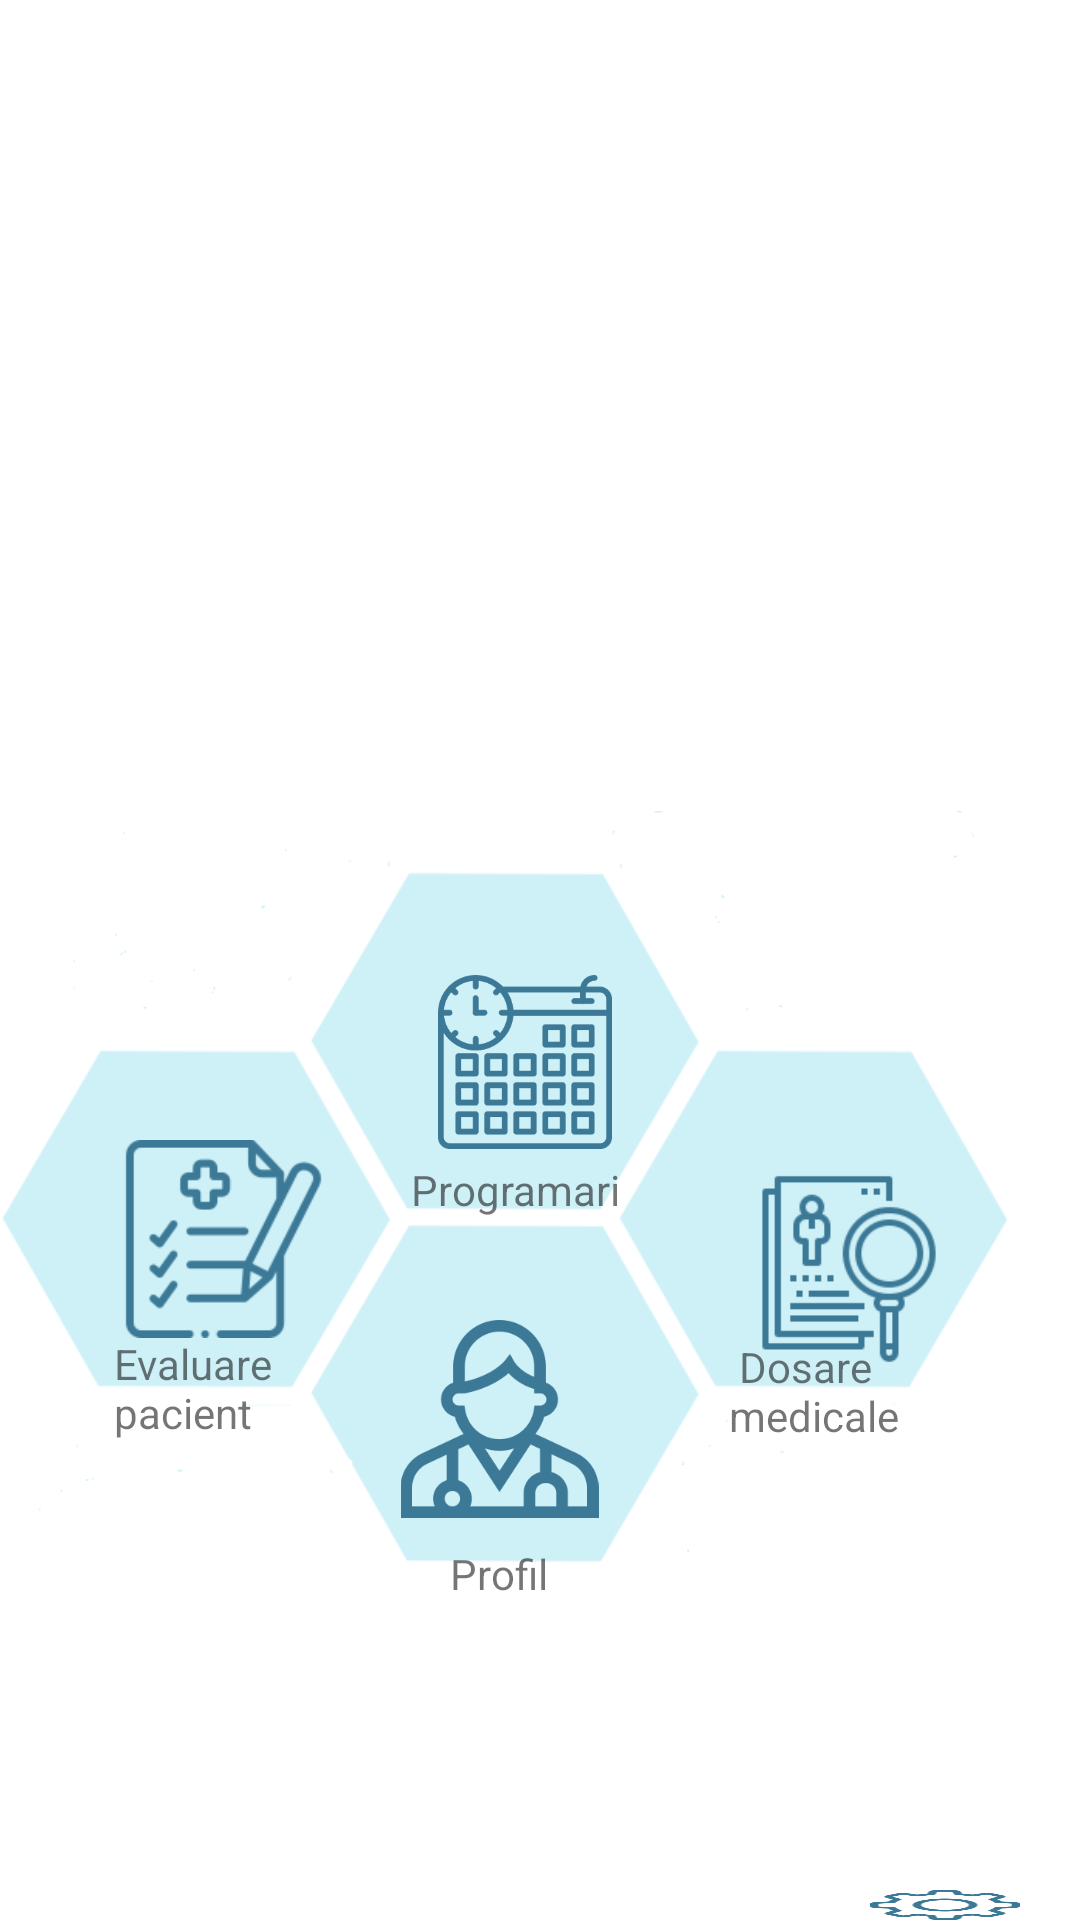

The Android layout XML behind this screen, and the referenced resources:
<!-- AndroidManifest.xml: application theme AppTheme -->
<!-- res/layout/activity_medic_home.xml -->
<?xml version="1.0" encoding="utf-8"?>
<RelativeLayout xmlns:android="http://schemas.android.com/apk/res/android"
    xmlns:app="http://schemas.android.com/apk/res-auto"
    xmlns:tools="http://schemas.android.com/tools"
    android:layout_width="match_parent"
    android:layout_height="match_parent"
    tools:context=".MedicHome"
    android:background="#ffffff"
    >


    <ImageView
        android:layout_width="395dp"
        android:layout_height="167dp"
        android:layout_marginLeft="15dp"
        android:layout_marginTop="25dp"
        android:layout_marginRight="15dp"
        android:layout_marginBottom="4dp"
        android:elevation="20dp"
        android:scaleType="fitXY"
        android:src="@drawable/otput2" />

    <ImageView
        android:layout_width="match_parent"
        android:layout_height="517dp"
        android:layout_marginTop="156dp"
        android:src="@drawable/mk1" />

    <ImageView
        android:layout_width="98dp"
        android:layout_height="58dp"
        android:layout_marginLeft="126dp"
        android:layout_marginTop="325dp"
        android:src="@drawable/lm" />

    <ImageView
        android:layout_width="106dp"
        android:layout_height="66dp"
        android:layout_marginLeft="230dp"
        android:layout_marginTop="390dp"
        android:src="@drawable/investigation" />

    <TextView

        android:layout_width="80dp"
        android:layout_height="32dp"
        android:layout_marginLeft="243dp"
        android:layout_marginTop="446dp"
        android:text=" Dosare medicale" />
    <TextView

        android:layout_width="wrap_content"
        android:layout_height="32dp"
        android:layout_marginLeft="137dp"
        android:layout_marginTop="387dp"
        android:text="Programari" />

    <ImageView
        android:layout_width="83dp"
        android:layout_height="66dp"
        android:layout_marginTop="380dp"
        android:layout_marginLeft="33dp"
        android:src="@drawable/report"

        />


    <ImageView
        android:layout_width="83dp"
        android:layout_height="66dp"
        android:layout_marginLeft="125dp"
        android:layout_marginTop="440dp"
        android:src="@drawable/docuser"

        />



    <Button
        android:id="@+id/btnprofilmed"
        android:layout_width="100dp"
        android:layout_height="90dp"
        android:layout_marginLeft="120dp"
        android:layout_marginTop="445dp"
        android:background="@android:color/transparent" />

    <Button
        android:id="@+id/btnfisaev"
        android:layout_width="83dp"
        android:layout_height="96dp"
        android:layout_marginLeft="33dp"
        android:layout_marginTop="370dp"
        android:background="@android:color/transparent" />

    <Button
        android:id="@+id/btnconsme"
        android:layout_width="86dp"
        android:layout_height="87dp"
        android:layout_marginLeft="130dp"
        android:layout_marginTop="325dp"
        android:background="@android:color/transparent"

        />

    <Button
        android:id="@+id/btncautap"
        android:layout_width="110dp"
        android:layout_height="85dp"
        android:layout_marginLeft="230dp"
        android:layout_marginTop="390dp"
        android:background="@android:color/transparent"

        />

    <TextView

        android:layout_width="80dp"
        android:layout_height="36dp"
        android:layout_marginLeft="38dp"
        android:layout_marginTop="445dp"
        android:text="Evaluare pacient" />

    <TextView

        android:layout_width="wrap_content"
        android:layout_height="32dp"
        android:layout_marginLeft="150dp"
        android:layout_marginTop="515dp"
        android:text="Profil" />

    <ImageButton
        android:id="@+id/btnadm"
        android:layout_width="50dp"
        android:layout_height="50dp"
        android:background="@drawable/sett"
        android:layout_marginLeft="290dp"
        android:layout_marginTop="630dp"/>

</RelativeLayout>
<!-- resources referenced by this layout -->
<resources>
  <!-- drawable docuser: png bitmap (drawable, 13488 bytes) -->
  <!-- drawable investigation: png bitmap (drawable, 3305 bytes) -->
  <!-- drawable lm: png bitmap (drawable, 10742 bytes) -->
  <!-- drawable mk1: png bitmap (drawable, 12301 bytes) -->
  <!-- drawable report: png bitmap (drawable, 3538 bytes) -->
  <!-- drawable sett: png bitmap (drawable, 4186 bytes) -->
  <style parent="Theme.AppCompat.Light.DarkActionBar" name="AppTheme">
  
      
  
  
      <item name="colorPrimary">@color/colorPrimary</item>
  
      <item name="colorPrimaryDark">@color/colorPrimaryDark</item>
  
      <item name="colorAccent">@color/colorAccent</item>
  
  </style>
  <color name="colorPrimary">#008577</color>
  <color name="colorPrimaryDark">#3c7997</color>
  <color name="colorAccent">#D81B60</color>
</resources>
